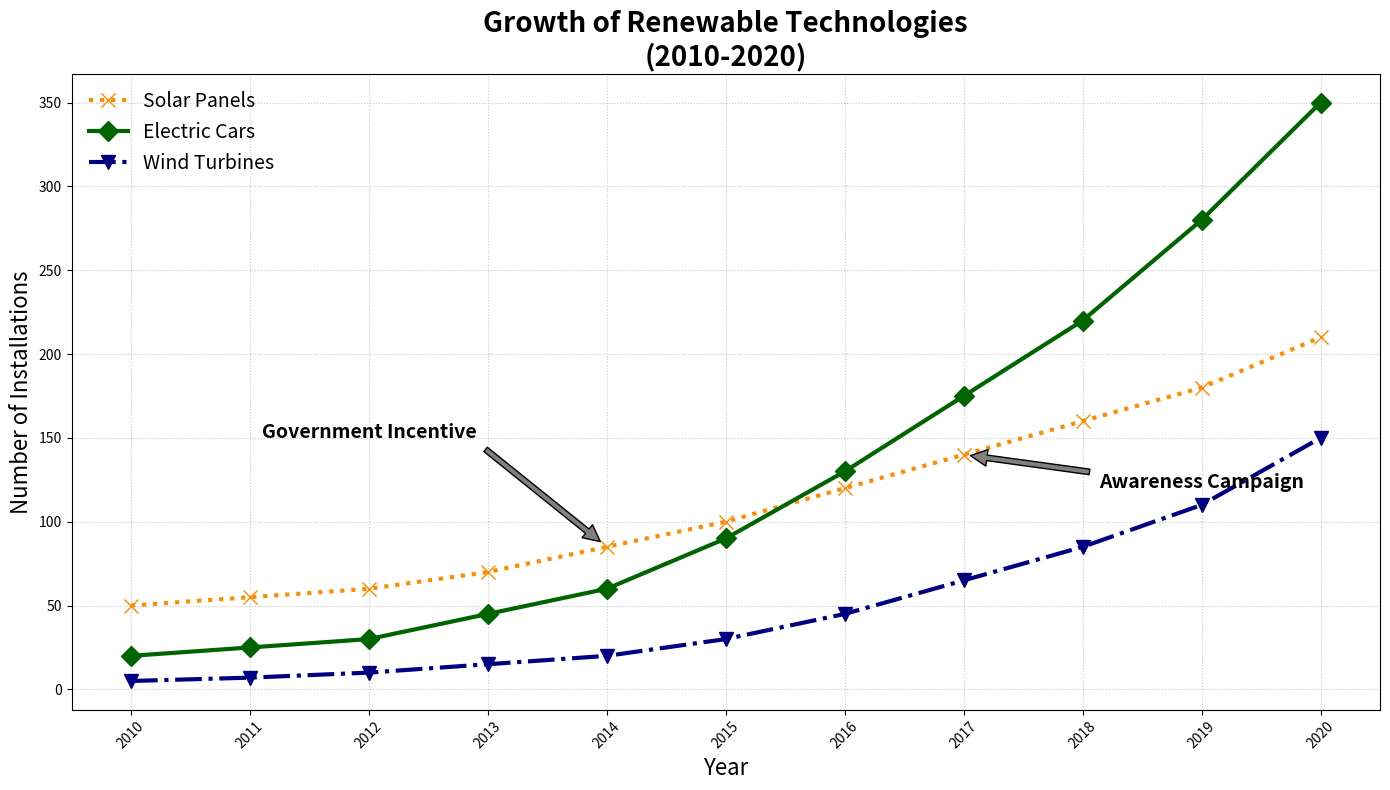

Write the Python code that produced this figure.
import matplotlib.pyplot as plt
import numpy as np

years = np.arange(2010, 2021)

solar_panels = [50, 55, 60, 70, 85, 100, 120, 140, 160, 180, 210]
electric_cars = [20, 25, 30, 45, 60, 90, 130, 175, 220, 280, 350]
wind_turbines = [5, 7, 10, 15, 20, 30, 45, 65, 85, 110, 150]

fig, ax = plt.subplots(figsize=(14, 8))

ax.plot(years, solar_panels, marker='x', linestyle=':', color='darkorange', linewidth=3, markersize=10, label='Solar Panels')
ax.plot(years, electric_cars, marker='D', linestyle='-', color='darkgreen', linewidth=3, markersize=10, label='Electric Cars')
ax.plot(years, wind_turbines, marker='v', linestyle='-.', color='navy', linewidth=3, markersize=10, label='Wind Turbines')

ax.grid(True, linestyle=':', linewidth=0.8, alpha=0.7)

ax.set_title('Growth of Renewable Technologies\n(2010-2020)', fontsize=20, fontweight='bold')
ax.set_xlabel('Year', fontsize=16)
ax.set_ylabel('Number of Installations', fontsize=16)
ax.legend(loc='upper left', fontsize=14, frameon=False)

ax.annotate('Government Incentive', xy=(2014, 85), xytext=(2012, 150),
            arrowprops=dict(facecolor='grey', shrink=0.05),
            fontsize=14, ha='center', fontweight='bold')
ax.annotate('Awareness Campaign', xy=(2017, 140), xytext=(2019, 120),
            arrowprops=dict(facecolor='grey', shrink=0.05),
            fontsize=14, ha='center', fontweight='bold')

plt.xticks(years, rotation=45)
plt.tight_layout()
plt.show()
